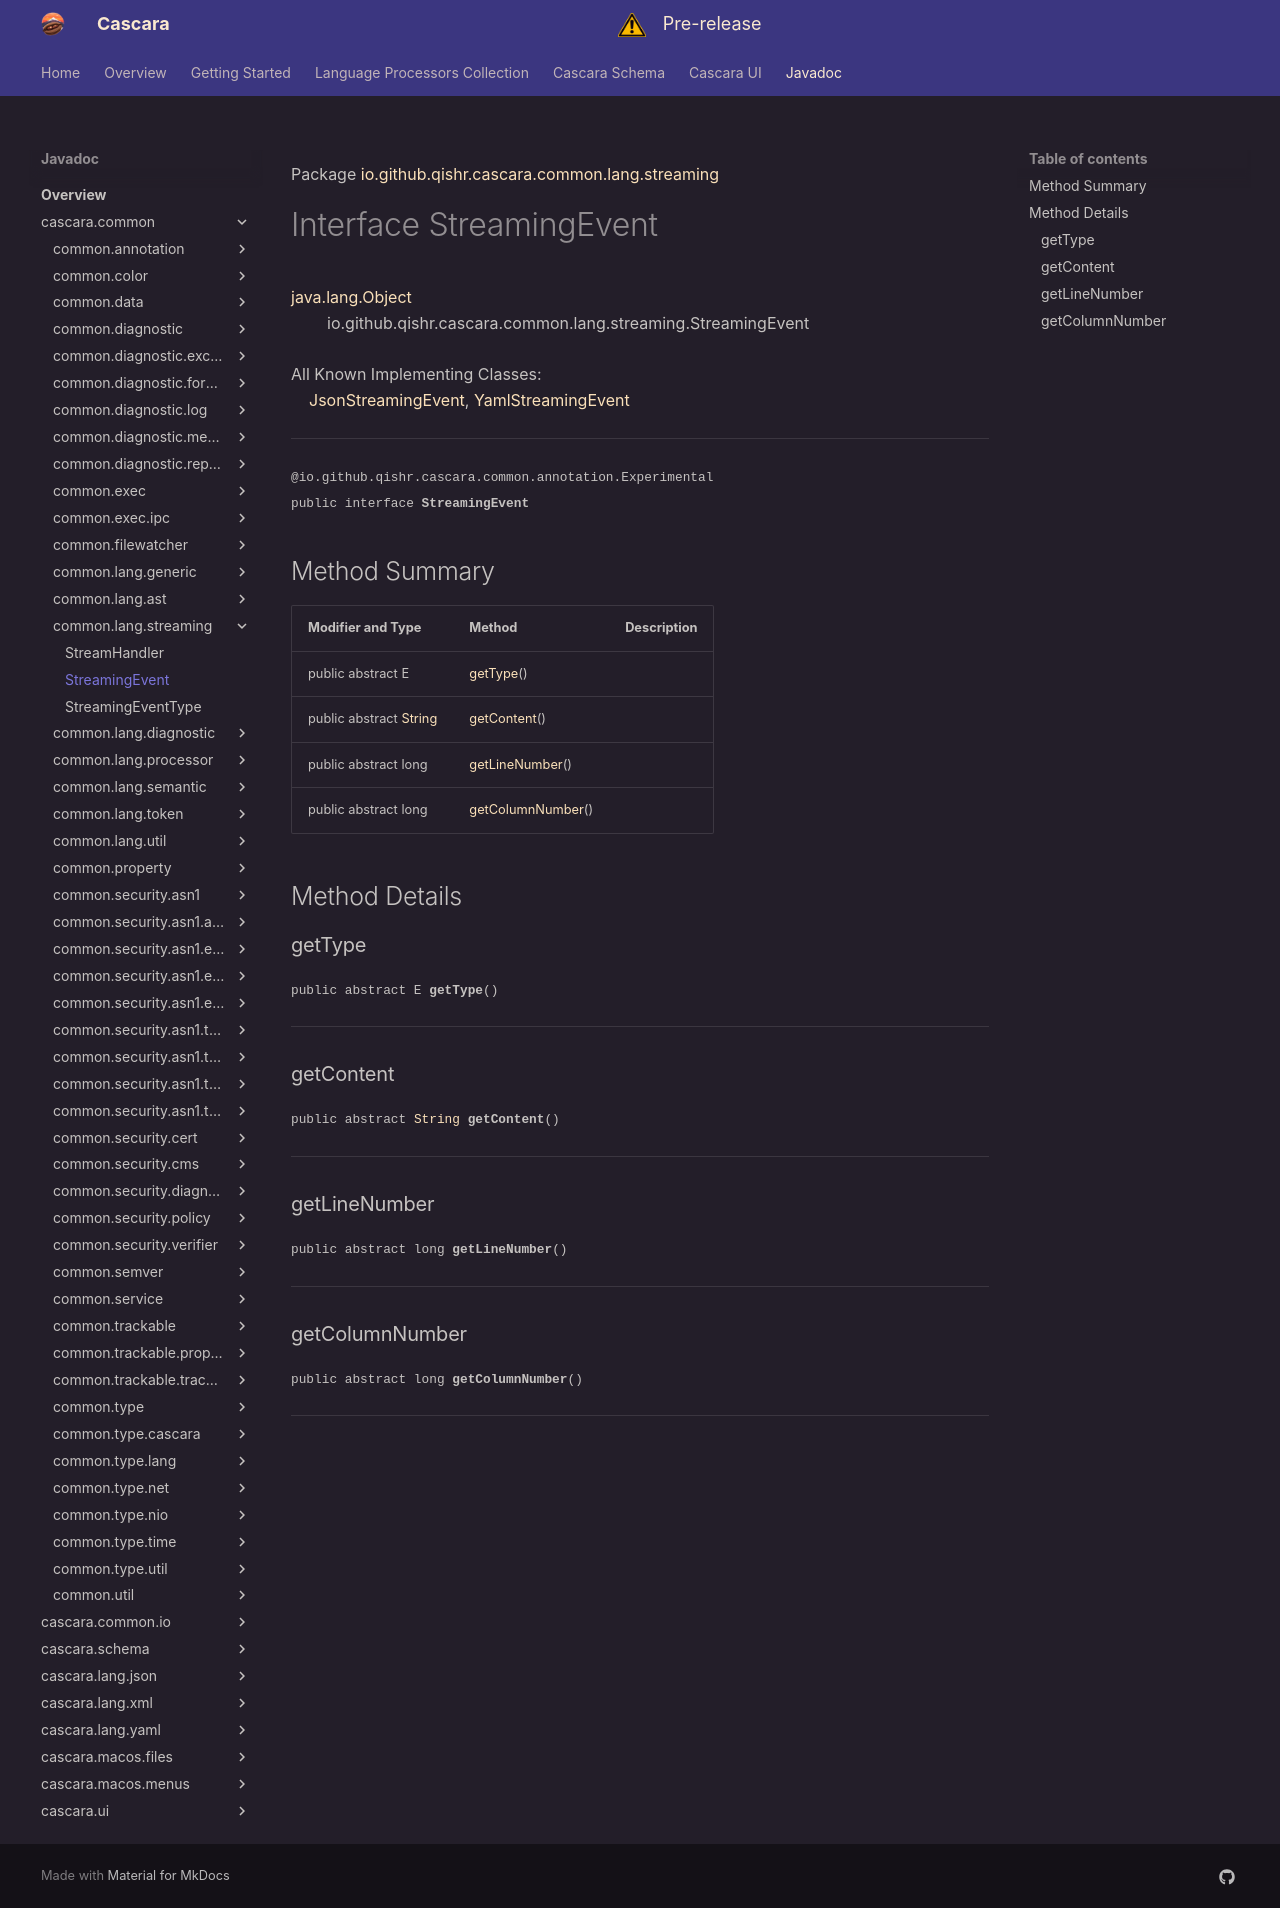

repository: qishr/qishr.github.io · page: javadoc/latest/cascara.common/io/github/qishr/cascara/common/lang/streaming/StreamingEvent/index.html · generator: mkdocs

Package [io.github.qishr.cascara.common.lang.streaming](index.md)

# Interface StreamingEvent
[java.lang.Object](https://docs.oracle.com/en/java/javase/24/docs/api/java.base/java/lang/Object.html)<br/>
        io.github.qishr.cascara.common.lang.streaming.StreamingEvent<br/>
<br/>
All Known Implementing Classes:<br/>
    [JsonStreamingEvent](../../../../../../../../cascara.lang.json/io/github/qishr/cascara/lang/json/streaming/JsonStreamingEvent.md), [YamlStreamingEvent](../../../../../../../../cascara.lang.yaml/io/github/qishr/cascara/lang/yaml/streaming/YamlStreamingEvent.md)


----

<span style="font-family: monospace; font-size: 80%;">@io.github.qishr.cascara.common.annotation.Experimental<br/>
public interface __StreamingEvent__</span>


## Method Summary

| Modifier and Type                                                                                            | Method                                | Description |
|--------------------------------------------------------------------------------------------------------------|---------------------------------------|-------------|
| public abstract E                                                                                            | [getType](#gettype)()                 |             |
| public abstract [String](https://docs.oracle.com/en/java/javase/24/docs/api/java.base/java/lang/String.html) | [getContent](#getcontent)()           |             |
| public abstract long                                                                                         | [getLineNumber](#getlinenumber)()     |             |
| public abstract long                                                                                         | [getColumnNumber](#getcolumnnumber)() |             |



## Method Details

### getType

<span style="font-family: monospace; font-size: 80%;">public abstract E __getType__()</span>




---

### getContent

<span style="font-family: monospace; font-size: 80%;">public abstract [String](https://docs.oracle.com/en/java/javase/24/docs/api/java.base/java/lang/String.html) __getContent__()</span>




---

### getLineNumber

<span style="font-family: monospace; font-size: 80%;">public abstract long __getLineNumber__()</span>




---

### getColumnNumber

<span style="font-family: monospace; font-size: 80%;">public abstract long __getColumnNumber__()</span>




---
